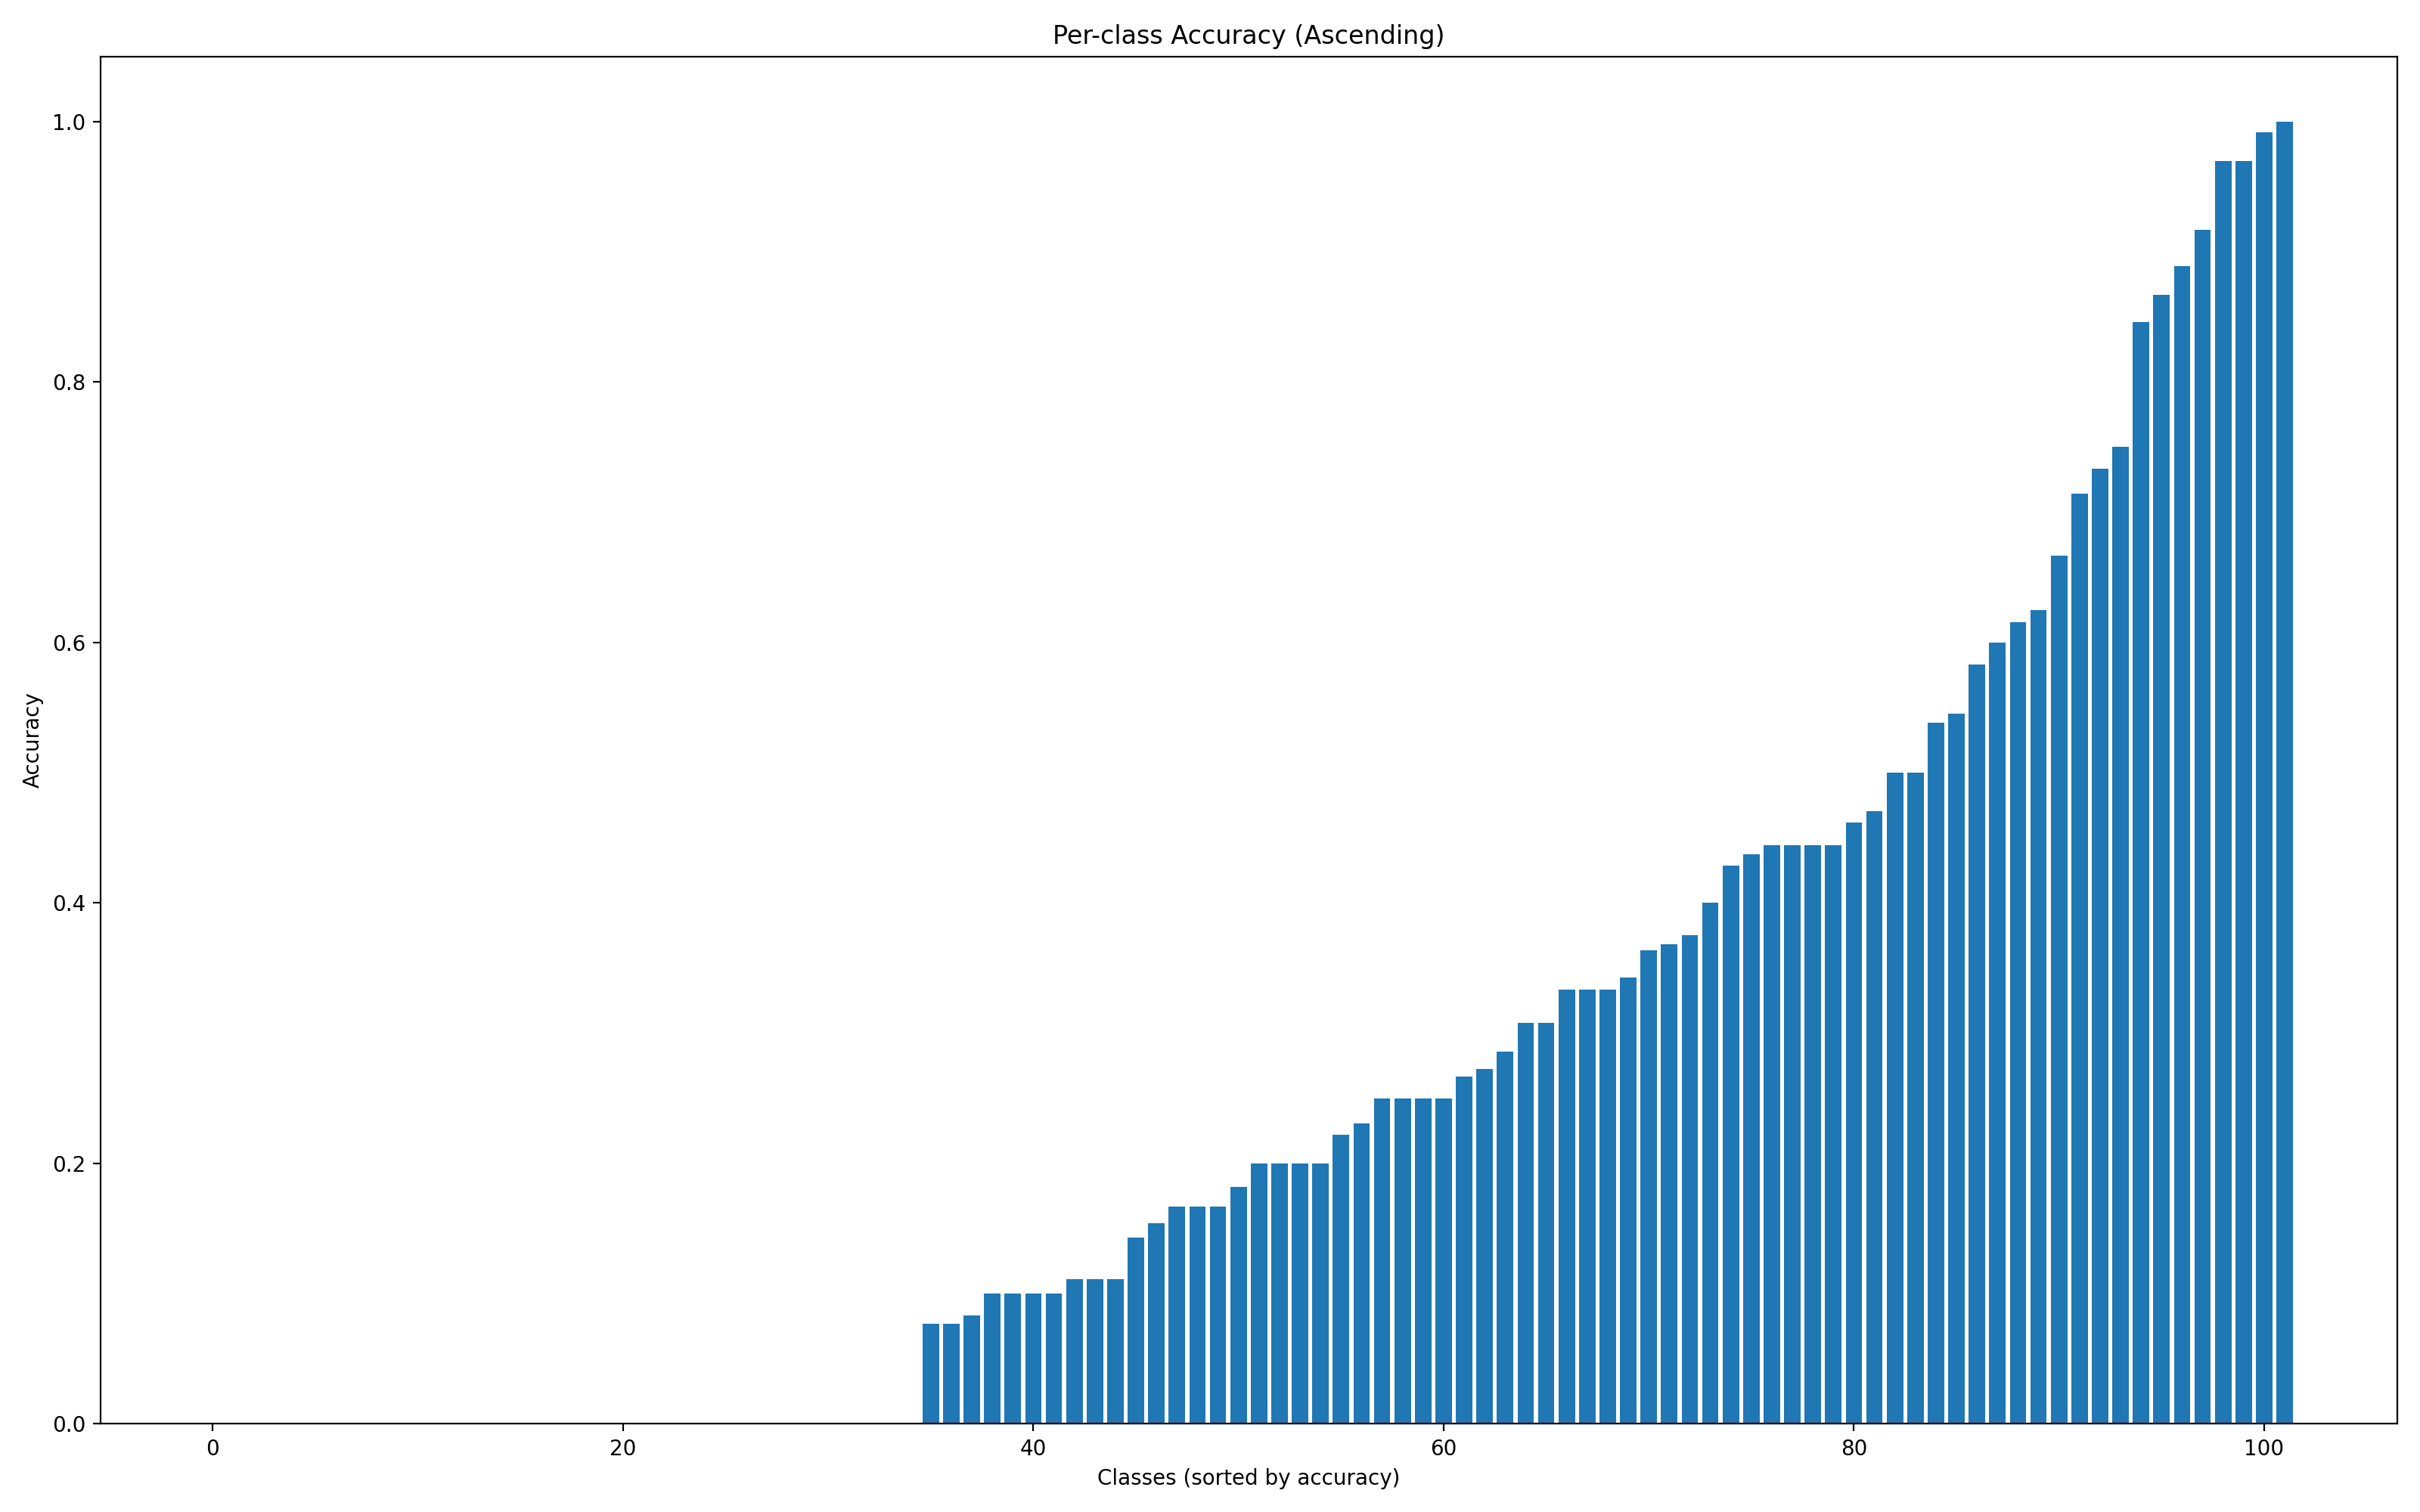

Source data for this figure (header and first rows):
class_id, class_name, count, accuracy
0, BACKGROUND_Google, 70, 0.3429
1, Faces, 66, 0.9697
2, Faces_easy, 66, 0.9697
3, Leopards, 30, 0.8667
4, Motorbikes, 120, 1.0
5, accordion, 8, 0.625
6, airplanes, 120, 0.9917
7, anchor, 6, 0.0
8, ant, 6, 0.0
9, barrel, 7, 0.0
10, bass, 8, 0.0
11, beaver, 7, 0.0
12, binocular, 5, 0.0
13, bonsai, 19, 0.3684
14, brain, 15, 0.2
15, brontosaurus, 7, 0.0
16, buddha, 13, 0.5385
17, butterfly, 13, 0.2308
18, camera, 7, 0.2857
19, cannon, 7, 0.0
20, car_side, 18, 0.8889
21, ceiling_fan, 7, 0.0
22, cellphone, 9, 0.6667
23, chair, 9, 0.0
24, chandelier, 16, 0.4375
25, cougar_body, 7, 0.0
26, cougar_face, 11, 0.1818
27, crab, 11, 0.0
28, crayfish, 11, 0.0
29, crocodile, 7, 0.0
30, crocodile_head, 7, 0.0
31, cup, 8, 0.25
32, dalmatian, 10, 0.0
33, dollar_bill, 8, 0.75
34, dolphin, 10, 0.1
35, dragonfly, 10, 0.1
36, electric_guitar, 11, 0.3636
37, elephant, 9, 0.0
38, emu, 8, 0.0
39, euphonium, 9, 0.4444
40, ewer, 13, 0.3077
41, ferry, 10, 0.1
42, flamingo, 10, 0.0
43, flamingo_head, 7, 0.0
44, garfield, 5, 0.0
45, gerenuk, 5, 0.0
46, gramophone, 7, 0.1429
47, grand_piano, 15, 0.7333
48, hawksbill, 15, 0.2667
49, headphone, 7, 0.0
50, hedgehog, 8, 0.0
51, helicopter, 13, 0.0
52, ibis, 12, 0.08333
53, inline_skate, 5, 0.6
54, joshua_tree, 10, 0.1
55, kangaroo, 13, 0.07692
56, ketch, 17, 0.4706
57, lamp, 9, 0.1111
58, laptop, 12, 0.5833
59, llama, 12, 0.1667
... 42 more rows
